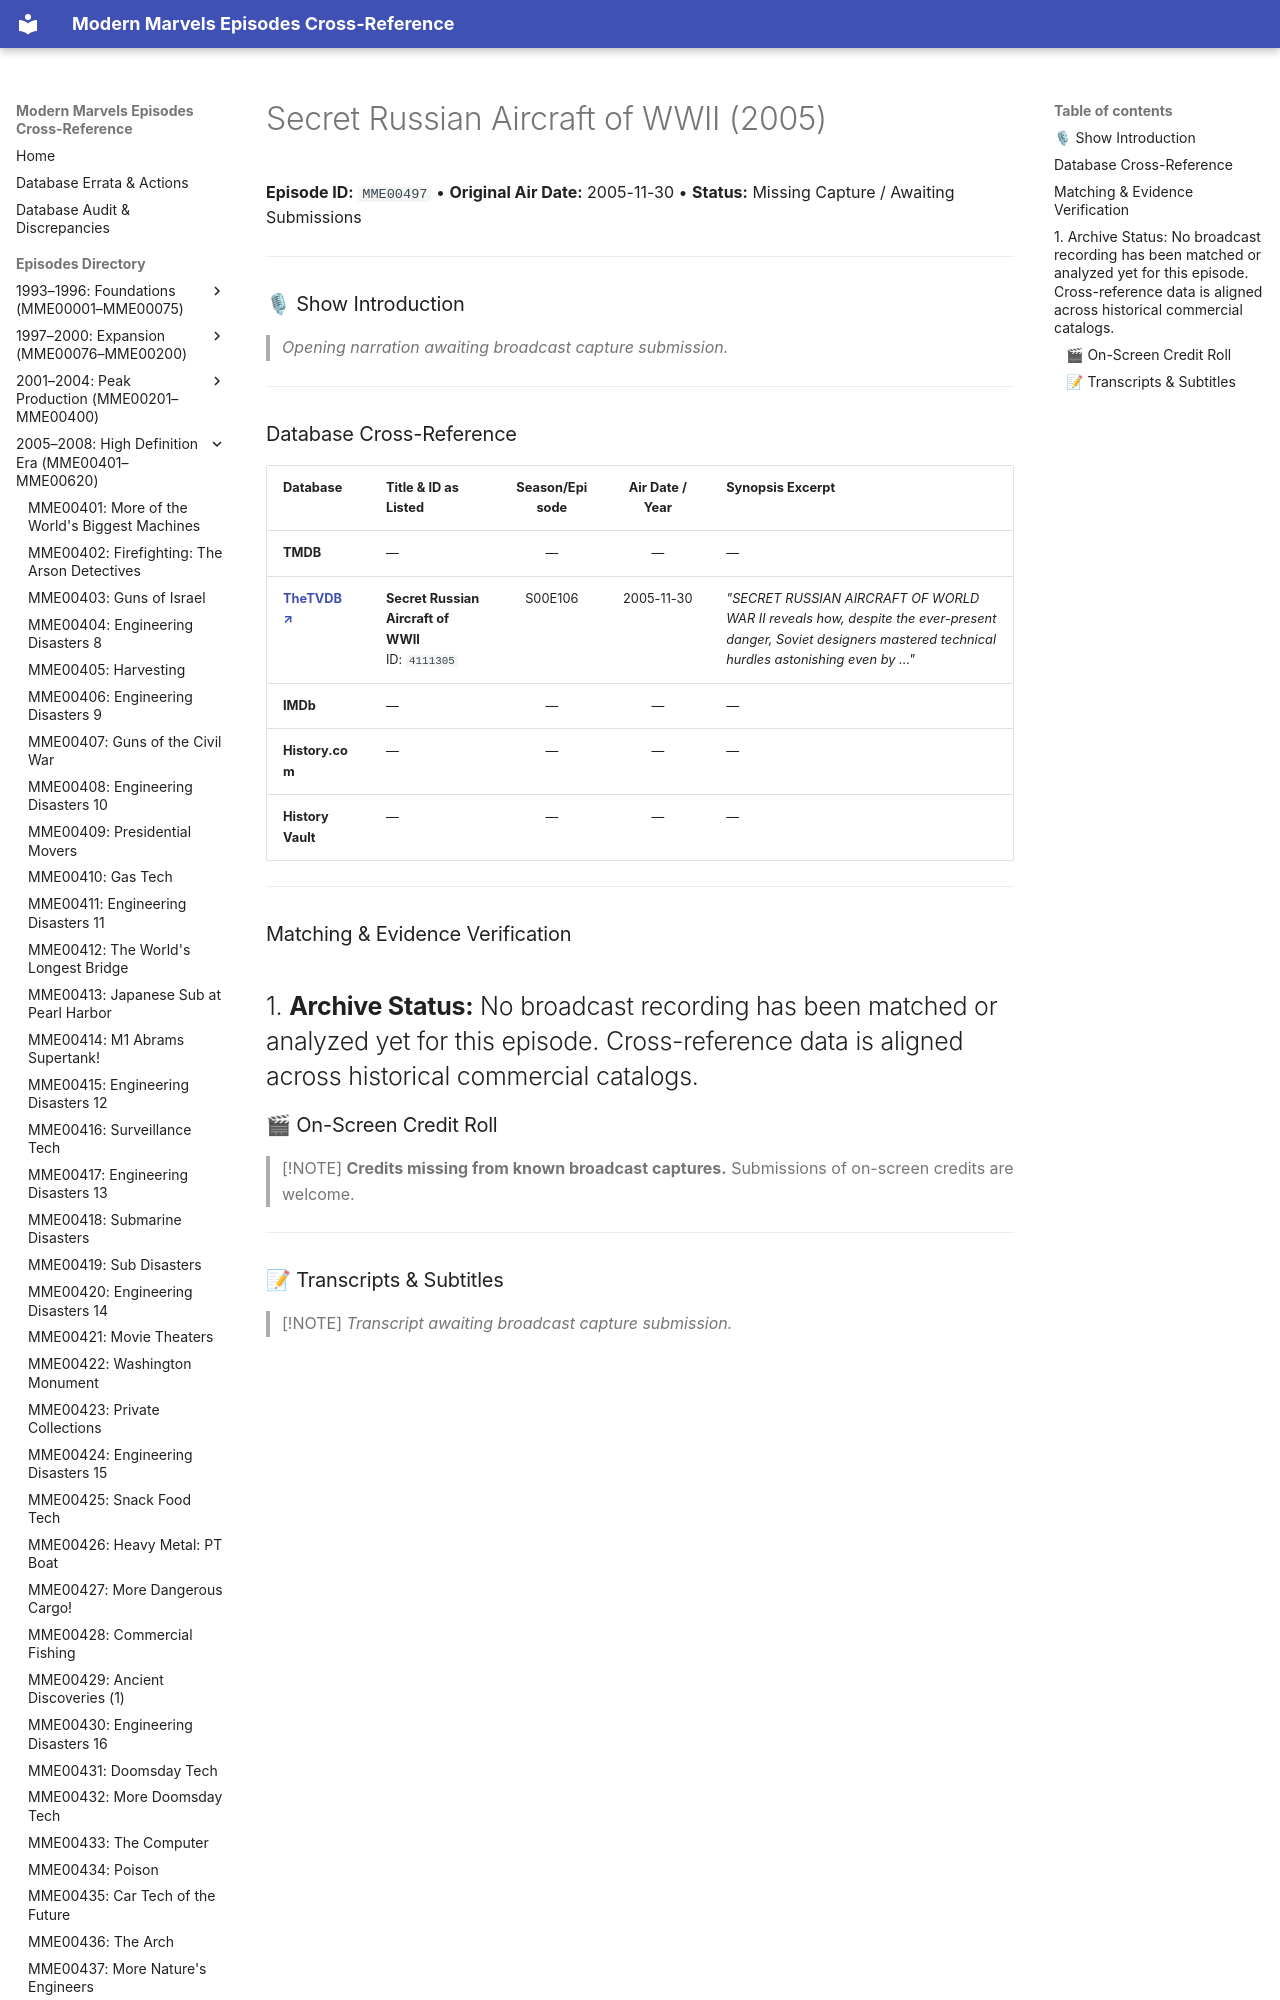

repository: ModernMarvelsFan/ModernMarvels · page: episodes/MME00497/index.html · generator: mkdocs

# Secret Russian Aircraft of WWII (2005)

**Episode ID:** `MME00497` • **Original Air Date:** 2005-11-30 • **Status:** Missing Capture / Awaiting Submissions

---

### 🎙 Show Introduction

> *Opening narration awaiting broadcast capture submission.*

---
